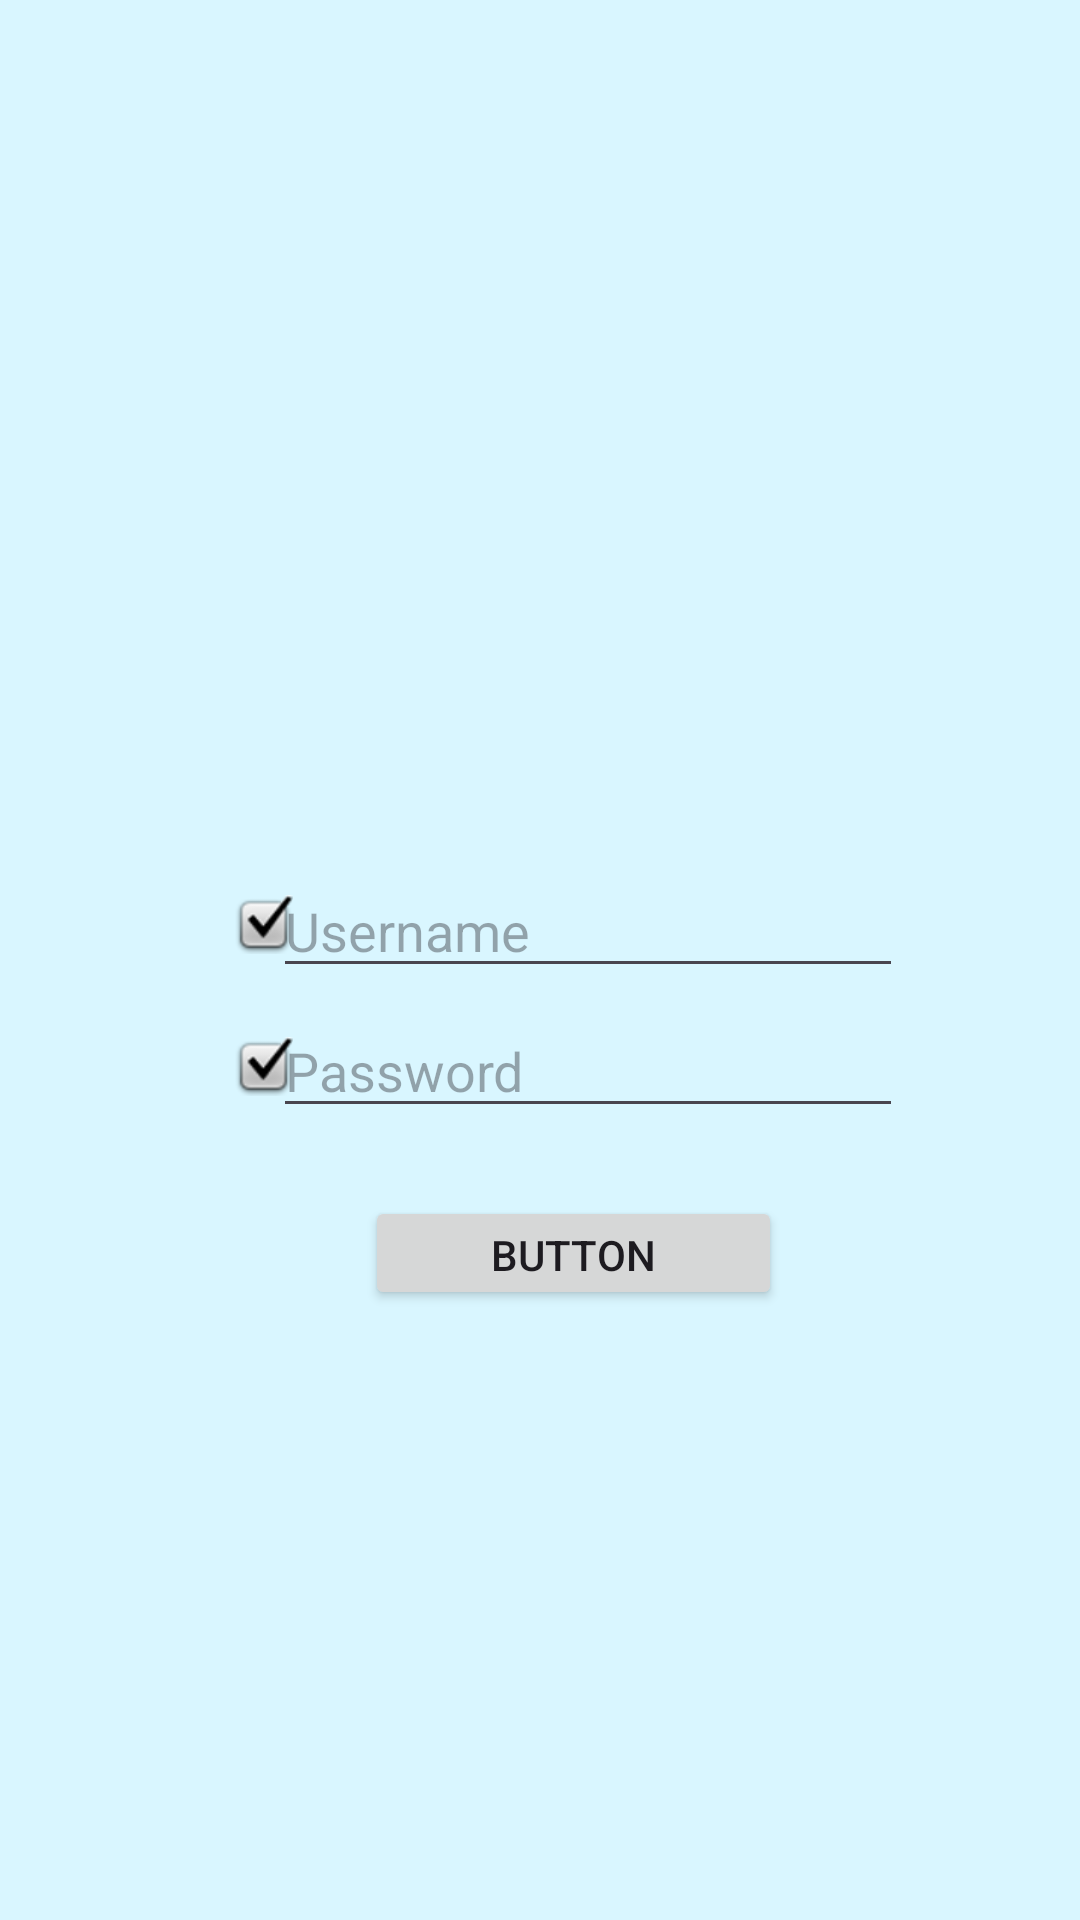

Android layout source for this screen:
<!-- AndroidManifest.xml: application theme Theme.JupiterRicky -->
<!-- res/layout/activity_auth.xml -->
<?xml version="1.0" encoding="utf-8"?>
<androidx.constraintlayout.widget.ConstraintLayout xmlns:android="http://schemas.android.com/apk/res/android"
    xmlns:app="http://schemas.android.com/apk/res-auto"
    xmlns:tools="http://schemas.android.com/tools"
    android:id="@+id/main"
    android:layout_width="match_parent"
    android:layout_height="match_parent"
    android:background="#D9F6FF"
    tools:context=".AuthActivity">

    <ImageView
        android:id="@+id/imageView"
        android:layout_width="wrap_content"
        android:layout_height="wrap_content"
        app:layout_constraintBottom_toBottomOf="parent"
        app:layout_constraintEnd_toEndOf="parent"
        app:layout_constraintHorizontal_bias="0.229"
        app:layout_constraintStart_toStartOf="parent"
        app:layout_constraintTop_toTopOf="parent"
        app:layout_constraintVertical_bias="0.557"
        app:srcCompat="@android:drawable/checkbox_on_background" />

    <ImageView
        android:id="@+id/imageView2"
        android:layout_width="wrap_content"
        android:layout_height="wrap_content"
        app:layout_constraintBottom_toBottomOf="parent"
        app:layout_constraintEnd_toEndOf="parent"
        app:layout_constraintHorizontal_bias="0.229"
        app:layout_constraintStart_toStartOf="parent"
        app:layout_constraintTop_toTopOf="parent"
        app:layout_constraintVertical_bias="0.481"
        app:srcCompat="@android:drawable/checkbox_on_background" />

    <EditText
        android:id="@+id/editTextTextPassword"
        android:layout_width="wrap_content"
        android:layout_height="wrap_content"
        android:ems="10"
        android:hint="Password"
        android:inputType="textPassword"
        app:layout_constraintBottom_toBottomOf="parent"
        app:layout_constraintEnd_toEndOf="parent"
        app:layout_constraintHorizontal_bias="0.606"
        app:layout_constraintStart_toStartOf="parent"
        app:layout_constraintTop_toTopOf="parent"
        app:layout_constraintVertical_bias="0.559" />

    <EditText
        android:id="@+id/editTextText"
        android:layout_width="wrap_content"
        android:layout_height="wrap_content"
        android:ems="10"
        android:inputType="text"
        android:hint="Username"
        app:layout_constraintBottom_toBottomOf="parent"
        app:layout_constraintEnd_toEndOf="parent"
        app:layout_constraintHorizontal_bias="0.606"
        app:layout_constraintStart_toStartOf="parent"
        app:layout_constraintTop_toTopOf="parent"
        app:layout_constraintVertical_bias="0.481" />

    <Button
        android:id="@+id/btnLogin"
        android:layout_width="139dp"
        android:layout_height="38dp"
        android:text="Button"
        app:layout_constraintBottom_toBottomOf="parent"
        app:layout_constraintEnd_toEndOf="parent"
        app:layout_constraintHorizontal_bias="0.551"
        app:layout_constraintStart_toStartOf="parent"
        app:layout_constraintTop_toTopOf="parent"
        app:layout_constraintVertical_bias="0.662" />

    <ImageView
        android:id="@+id/imageView3"
        android:layout_width="wrap_content"
        android:layout_height="wrap_content"
        app:layout_constraintBottom_toBottomOf="parent"
        app:layout_constraintEnd_toEndOf="parent"
        app:layout_constraintHorizontal_bias="0.498"
        app:layout_constraintStart_toStartOf="parent"
        app:layout_constraintTop_toTopOf="parent"
        app:layout_constraintVertical_bias="0.279"
        app:srcCompat="@drawable/ic_launcher_background" />
</androidx.constraintlayout.widget.ConstraintLayout>
<!-- resources referenced by this layout -->
<resources>
  <style name="Theme.JupiterRicky" parent="Base.Theme.JupiterRicky" />
  <style name="Base.Theme.JupiterRicky" parent="Theme.Material3.DayNight.NoActionBar">
          
          
      </style>
</resources>
